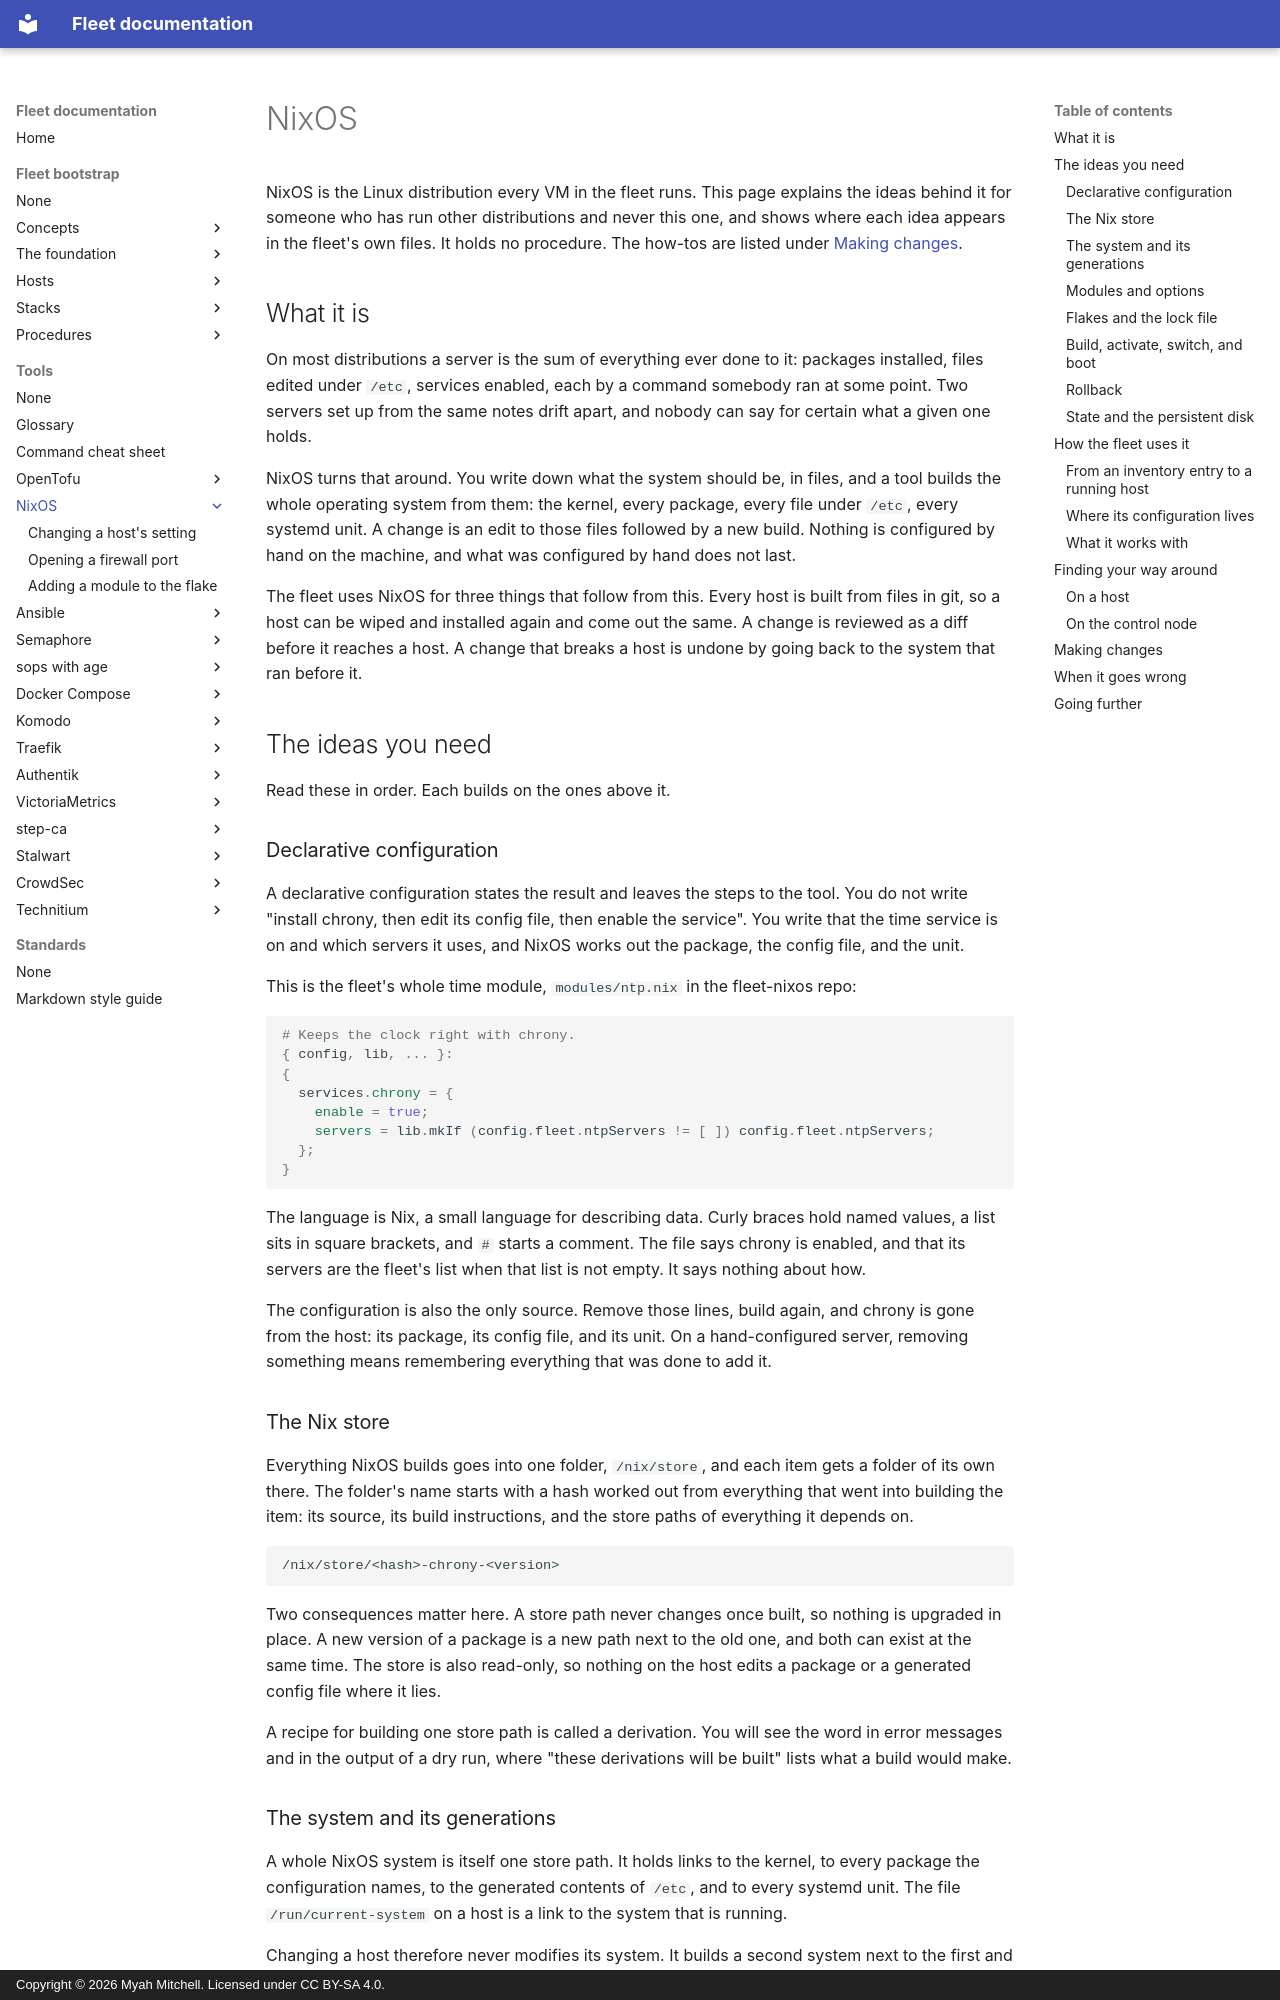

repository: myah-mitchell/fleet-docs · page: tools/nixos/index.html · generator: mkdocs · copyright: Copyright © 2026 Myah Mitchell. Licensed under CC BY-SA 4.0.

# NixOS

NixOS is the Linux distribution every VM in the fleet runs. This page explains the ideas behind it for someone who has run other distributions and never this one, and shows where each idea appears in the fleet's own files. It holds no procedure. The how-tos are listed under [Making changes](#changes).

## What it is {#what}

On most distributions a server is the sum of everything ever done to it: packages installed, files edited under `/etc`, services enabled, each by a command somebody ran at some point. Two servers set up from the same notes drift apart, and nobody can say for certain what a given one holds.

NixOS turns that around. You write down what the system should be, in files, and a tool builds the whole operating system from them: the kernel, every package, every file under `/etc`, every systemd unit. A change is an edit to those files followed by a new build. Nothing is configured by hand on the machine, and what was configured by hand does not last.

The fleet uses NixOS for three things that follow from this. Every host is built from files in git, so a host can be wiped and installed again and come out the same. A change is reviewed as a diff before it reaches a host. A change that breaks a host is undone by going back to the system that ran before it.

## The ideas you need {#ideas}

Read these in order. Each builds on the ones above it.

### Declarative configuration {#declarative}

A declarative configuration states the result and leaves the steps to the tool. You do not write "install chrony, then edit its config file, then enable the service". You write that the time service is on and which servers it uses, and NixOS works out the package, the config file, and the unit.

This is the fleet's whole time module, `modules/ntp.nix` in the fleet-nixos repo:

```nix
# Keeps the clock right with chrony.
{ config, lib, ... }:
{
  services.chrony = {
    enable = true;
    servers = lib.mkIf (config.fleet.ntpServers != [ ]) config.fleet.ntpServers;
  };
}
```

The language is Nix, a small language for describing data. Curly braces hold named values, a list sits in square brackets, and `#` starts a comment. The file says chrony is enabled, and that its servers are the fleet's list when that list is not empty. It says nothing about how.

The configuration is also the only source. Remove those lines, build again, and chrony is gone from the host: its package, its config file, and its unit. On a hand-configured server, removing something means remembering everything that was done to add it.

### The Nix store {#store}

Everything NixOS builds goes into one folder, `/nix/store`, and each item gets a folder of its own there. The folder's name starts with a hash worked out from everything that went into building the item: its source, its build instructions, and the store paths of everything it depends on.

```text
/nix/store/<hash>-chrony-<version>
```

Two consequences matter here. A store path never changes once built, so nothing is upgraded in place. A new version of a package is a new path next to the old one, and both can exist at the same time. The store is also read-only, so nothing on the host edits a package or a generated config file where it lies.

A recipe for building one store path is called a derivation. You will see the word in error messages and in the output of a dry run, where "these derivations will be built" lists what a build would make.
